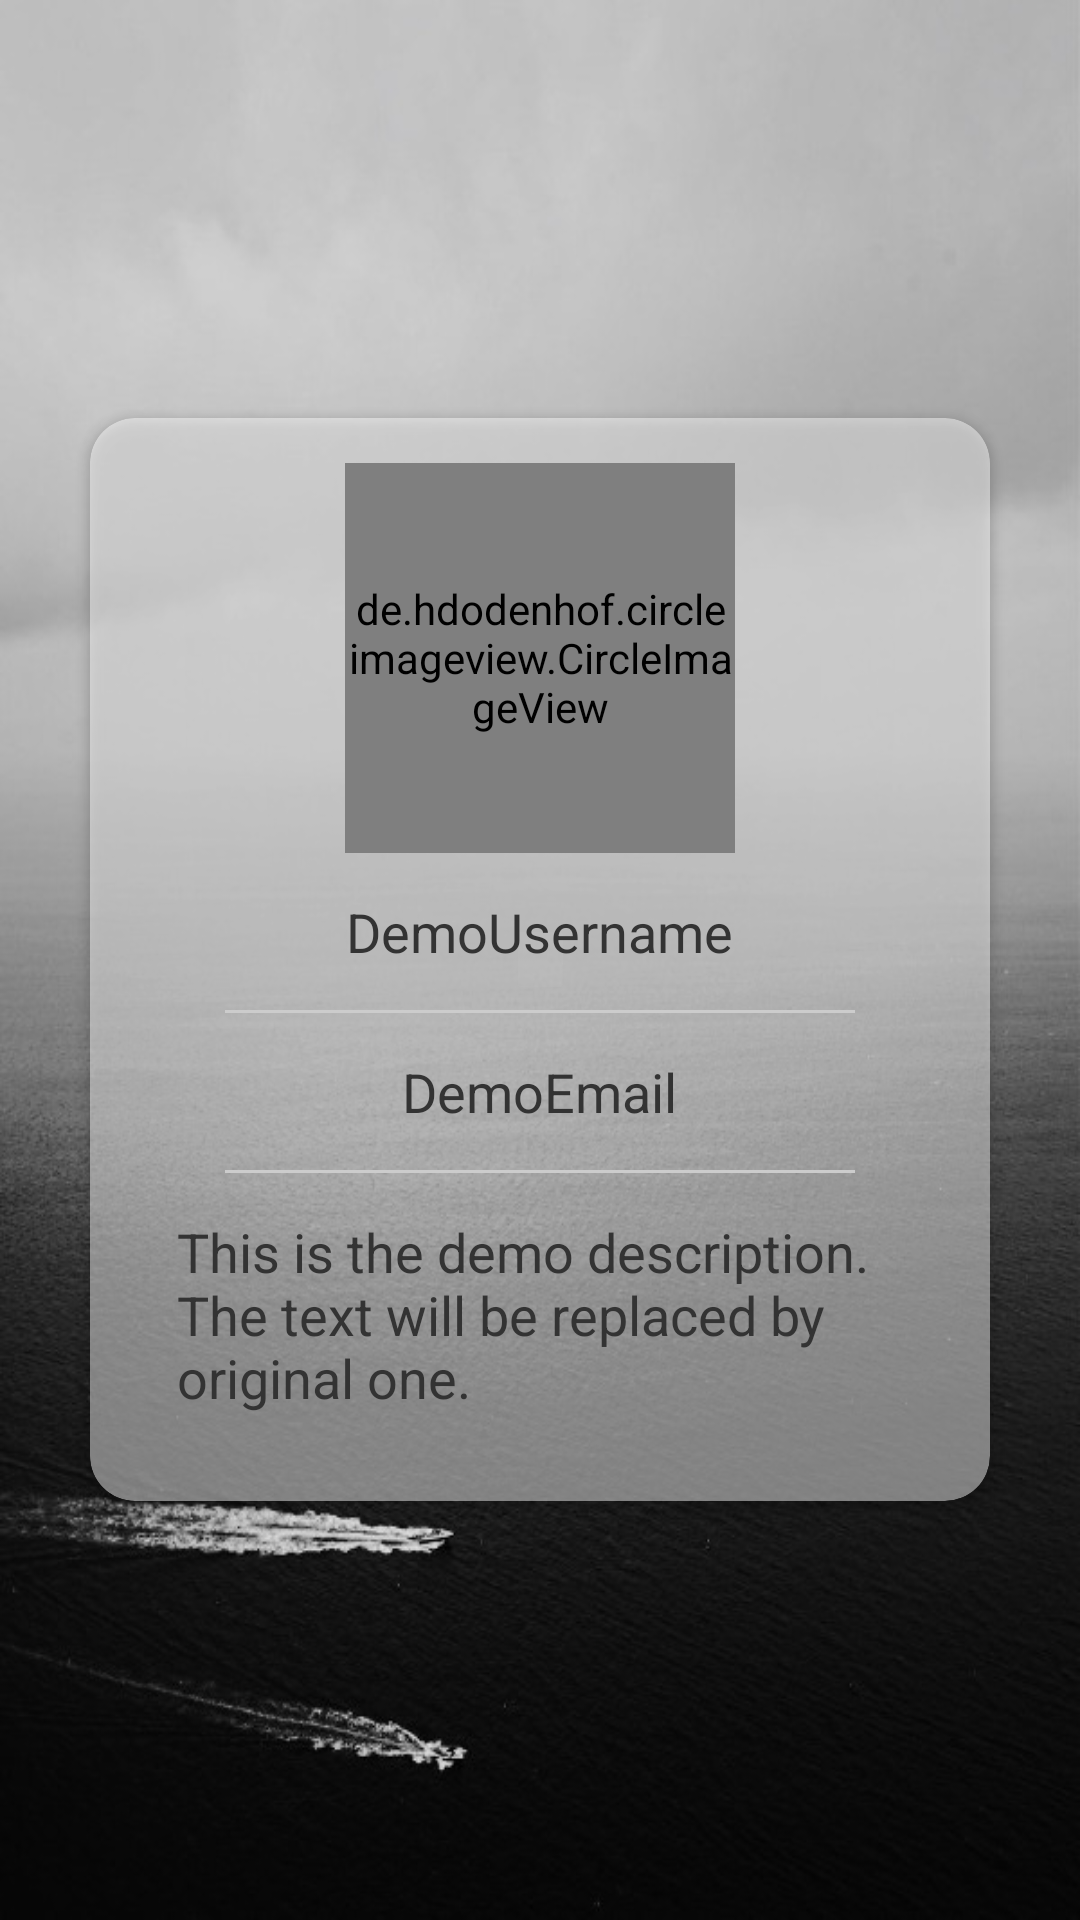

Here is an Android app screen rendered from its layout file. Give the layout XML and the strings, colors and styles it references.
<!-- AndroidManifest.xml: application theme AppTheme -->
<!-- res/layout/activity_details.xml -->
<?xml version="1.0" encoding="utf-8"?>
<LinearLayout xmlns:android="http://schemas.android.com/apk/res/android"
    xmlns:app="http://schemas.android.com/apk/res-auto"
    xmlns:tools="http://schemas.android.com/tools"
    android:layout_width="match_parent"
    android:layout_height="match_parent"
    android:background="@drawable/profile_background"
    tools:context="com.example.pramod.udacitypracticalquiz.MainActivity">

    <android.support.v7.widget.CardView xmlns:card_view="http://schemas.android.com/apk/res-auto"
        android:layout_width="match_parent"
        android:layout_height="wrap_content"
        android:layout_gravity="center"
        android:layout_margin="30dp"
        card_view:cardBackgroundColor="#77FFFFFF"
        card_view:cardCornerRadius="15dp"
        card_view:contentPadding="15dp">

        <ScrollView
            android:layout_width="match_parent"
            android:layout_height="match_parent">

            <RelativeLayout
                android:layout_width="match_parent"
                android:layout_height="wrap_content">

                <de.hdodenhof.circleimageview.CircleImageView
                    android:id="@+id/pic"
                    android:layout_width="130dp"
                    android:layout_height="130dp"
                    android:layout_centerHorizontal="true"
                    android:src="@drawable/profile"
                    app:civ_border_color="@color/gray"
                    app:civ_border_width="3dp" />

                <TextView
                    android:id="@+id/tv_name"
                    style="@style/ProfileDetails"
                    android:layout_width="wrap_content"
                    android:layout_height="wrap_content"
                    android:layout_below="@+id/pic"
                    android:layout_centerHorizontal="true"
                    android:text="@string/demoUsername" />

                <View
                    android:id="@+id/v_first"
                    android:layout_width="match_parent"
                    android:layout_height="1dp"
                    android:layout_below="@+id/tv_name"
                    android:layout_marginLeft="30dp"
                    android:layout_marginRight="30dp"
                    android:background="#ccc" />

                <TextView
                    android:id="@+id/tv_email"
                    style="@style/ProfileDetails"
                    android:layout_width="wrap_content"
                    android:layout_height="wrap_content"
                    android:layout_below="@+id/v_first"
                    android:layout_centerHorizontal="true"
                    android:text="@string/demoEmail" />

                <View
                    android:id="@+id/v_second"
                    android:layout_width="match_parent"
                    android:layout_height="1dp"
                    android:layout_below="@+id/tv_email"
                    android:layout_marginLeft="30dp"
                    android:layout_marginRight="30dp"
                    android:background="#ccc" />

                <TextView
                    android:id="@+id/tv_desc"
                    style="@style/ProfileDetails"
                    android:layout_width="wrap_content"
                    android:layout_height="wrap_content"
                    android:layout_below="@+id/v_second"
                    android:layout_centerHorizontal="true"
                    android:text="@string/description" />
            </RelativeLayout>
        </ScrollView>
    </android.support.v7.widget.CardView>

</LinearLayout>
<!-- resources referenced by this layout -->
<resources>
  <color name="gray">#cac7c7</color>
  <!-- drawable profile: jpg bitmap (drawable, 72481 bytes) -->
  <!-- drawable profile_background: jpeg bitmap (drawable, 68396 bytes) -->
  <string name="demoEmail">DemoEmail</string>
  <string name="demoUsername">DemoUsername</string>
  <string name="description">This is the demo description. The text will be replaced by original one.</string>
  <style name="ProfileDetails">
          <item name="android:textColor">#333</item>
          <item name="android:textSize">18sp</item>
          <item name="android:padding">7dp</item>
          <item name="android:layout_margin">7dp</item>
      </style>
  <style name="AppTheme" parent="Theme.AppCompat.Light.DarkActionBar">
          
          <item name="colorPrimary">@color/colorPrimary</item>
          <item name="colorPrimaryDark">@color/colorPrimaryDark</item>
          <item name="colorAccent">@color/colorAccent</item>
      </style>
  <color name="colorPrimary">#ea5252</color>
  <color name="colorPrimaryDark">#d9091e</color>
  <color name="colorAccent">#FF4081</color>
</resources>
